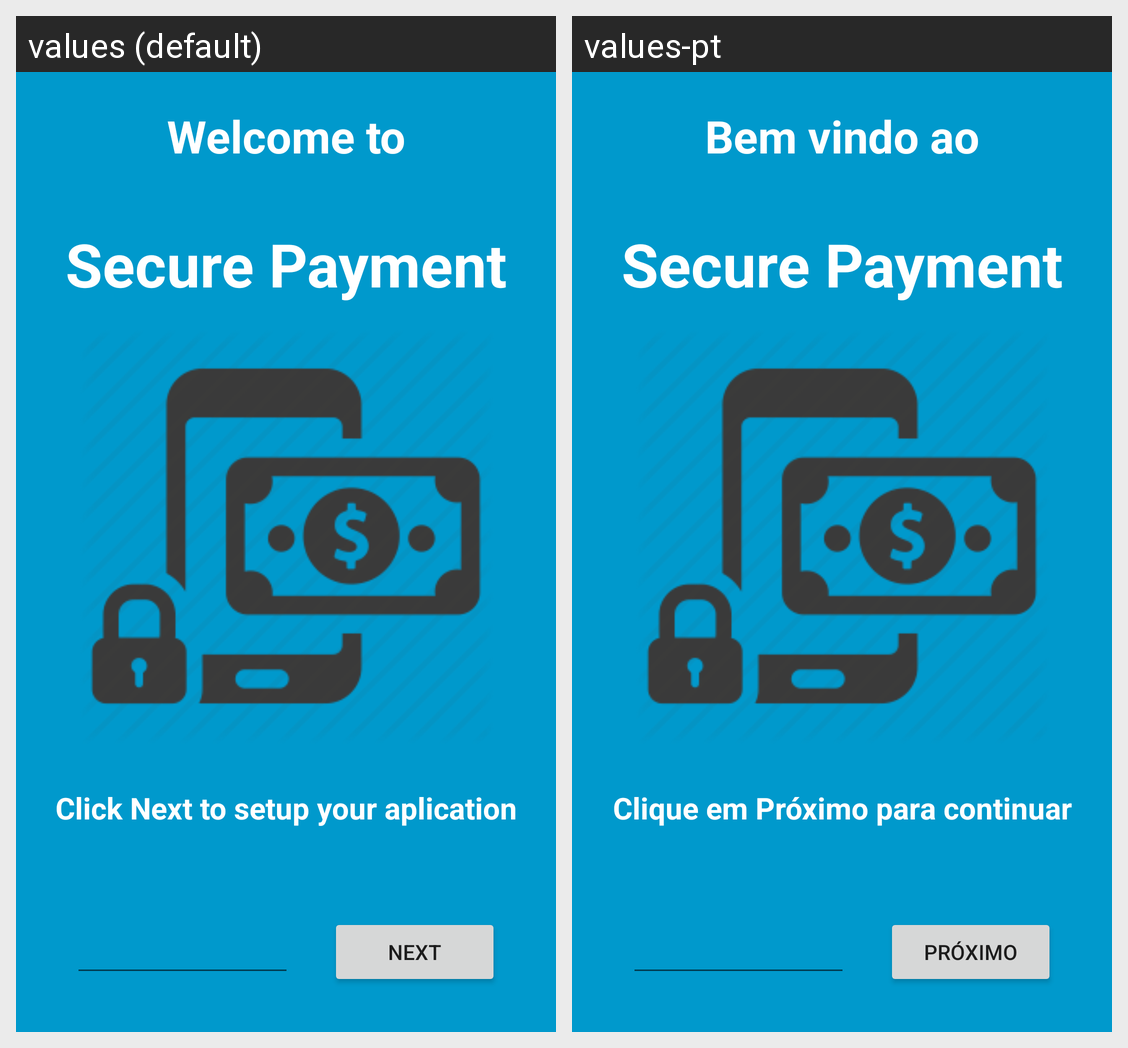

This grid shows one Android layout under two languages. Give, for every string resource on the screen, its name, the default text and each shown locale's text.
Android screen res/layout/activity_start_first.xml rendered under 2 locales, left to right: values (default), values-pt. Device: Nexus 5 (rendered at 1080×1920; each locale shown at half size, 540×960, under a caption strip naming it); theme AppTheme.
Strings drawn on this screen, with the default value and each locale's value (text and hints the layout hard-codes, and strings that could not be matched under every locale, appear in the picture but are not listed):

start_welcome_message
  values: Welcome to
  values-pt: Bem vindo ao

start_welcome_message1
  values: Secure Payment
  values-pt: Secure Payment  [not translated; the default value is used]

start_welcome_message2
  values: Click Next to setup your aplication
  values-pt: Clique em Próximo para continuar

button_next
  values: Next
  values-pt: Próximo
